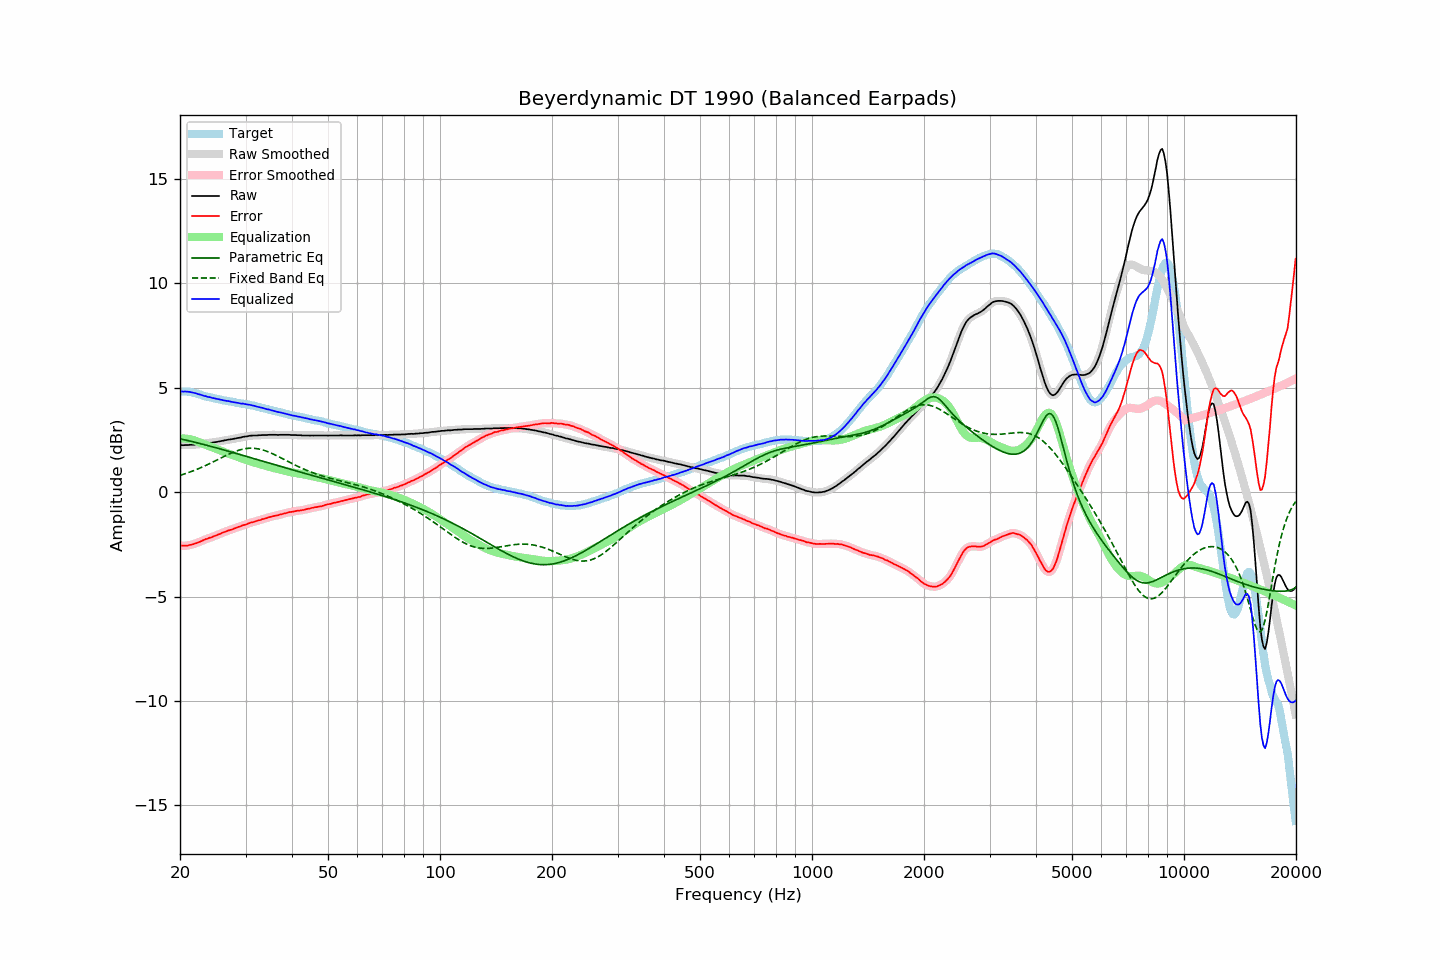

The file beside this chart, header and first rows:
frequency, raw, error, smoothed, error_smoothed, equalization, parametric_eq, fixed_band_eq, equalized_raw, equalized_smoothed, target
20.00, 2.25, -2.56, 2.25, -2.56, 2.56, 2.55, 0.80, 4.81, 4.82, 4.81
20.20, 2.25, -2.56, 2.25, -2.57, 2.57, 2.53, 0.83, 4.82, 4.82, 4.81
20.40, 2.24, -2.57, 2.25, -2.57, 2.57, 2.52, 0.85, 4.81, 4.81, 4.81
20.61, 2.25, -2.56, 2.25, -2.57, 2.56, 2.50, 0.88, 4.81, 4.81, 4.81
20.81, 2.25, -2.56, 2.25, -2.56, 2.56, 2.48, 0.90, 4.81, 4.81, 4.81
21.02, 2.25, -2.56, 2.26, -2.55, 2.55, 2.46, 0.93, 4.80, 4.80, 4.81
21.23, 2.26, -2.53, 2.26, -2.54, 2.53, 2.45, 0.96, 4.80, 4.79, 4.79
21.44, 2.26, -2.52, 2.26, -2.52, 2.52, 2.43, 0.98, 4.78, 4.78, 4.78
21.66, 2.26, -2.50, 2.27, -2.50, 2.50, 2.41, 1.01, 4.76, 4.76, 4.76
21.87, 2.27, -2.47, 2.27, -2.47, 2.47, 2.39, 1.04, 4.75, 4.74, 4.74
22.09, 2.28, -2.45, 2.28, -2.45, 2.45, 2.37, 1.07, 4.73, 4.72, 4.73
22.31, 2.28, -2.42, 2.28, -2.42, 2.42, 2.35, 1.10, 4.70, 4.70, 4.70
22.54, 2.29, -2.39, 2.29, -2.39, 2.39, 2.33, 1.14, 4.68, 4.68, 4.68
22.76, 2.30, -2.36, 2.30, -2.36, 2.35, 2.31, 1.17, 4.66, 4.65, 4.66
22.99, 2.31, -2.32, 2.31, -2.32, 2.32, 2.29, 1.20, 4.63, 4.63, 4.63
23.22, 2.31, -2.29, 2.32, -2.29, 2.29, 2.27, 1.24, 4.60, 4.61, 4.60
23.45, 2.33, -2.25, 2.33, -2.25, 2.26, 2.25, 1.27, 4.59, 4.59, 4.58
23.69, 2.33, -2.24, 2.34, -2.23, 2.23, 2.23, 1.31, 4.56, 4.57, 4.57
23.92, 2.35, -2.20, 2.35, -2.20, 2.20, 2.21, 1.35, 4.55, 4.55, 4.55
24.16, 2.36, -2.18, 2.36, -2.18, 2.17, 2.19, 1.38, 4.53, 4.53, 4.54
24.40, 2.36, -2.15, 2.37, -2.15, 2.14, 2.17, 1.42, 4.51, 4.51, 4.52
24.65, 2.38, -2.12, 2.38, -2.12, 2.12, 2.15, 1.46, 4.50, 4.49, 4.50
24.89, 2.39, -2.08, 2.39, -2.09, 2.09, 2.13, 1.50, 4.48, 4.48, 4.48
25.14, 2.40, -2.06, 2.41, -2.06, 2.06, 2.11, 1.54, 4.46, 4.46, 4.47
25.39, 2.42, -2.02, 2.42, -2.03, 2.03, 2.09, 1.58, 4.45, 4.44, 4.44
25.65, 2.43, -2.00, 2.43, -1.99, 1.99, 2.07, 1.62, 4.42, 4.43, 4.43
25.91, 2.45, -1.95, 2.45, -1.96, 1.96, 2.04, 1.65, 4.41, 4.41, 4.40
26.16, 2.46, -1.93, 2.46, -1.93, 1.93, 2.02, 1.69, 4.39, 4.40, 4.39
26.43, 2.48, -1.90, 2.48, -1.90, 1.90, 2.00, 1.73, 4.38, 4.38, 4.38
26.69, 2.49, -1.87, 2.49, -1.87, 1.87, 1.98, 1.77, 4.37, 4.37, 4.36
26.96, 2.51, -1.84, 2.51, -1.84, 1.85, 1.96, 1.80, 4.36, 4.35, 4.35
27.23, 2.52, -1.82, 2.52, -1.82, 1.82, 1.94, 1.84, 4.34, 4.34, 4.34
27.50, 2.53, -1.80, 2.53, -1.79, 1.79, 1.91, 1.87, 4.32, 4.32, 4.33
27.77, 2.54, -1.77, 2.54, -1.77, 1.76, 1.89, 1.90, 4.30, 4.31, 4.31
28.05, 2.56, -1.74, 2.56, -1.74, 1.74, 1.87, 1.93, 4.30, 4.29, 4.30
28.33, 2.57, -1.71, 2.57, -1.71, 1.71, 1.85, 1.96, 4.28, 4.28, 4.28
28.62, 2.59, -1.68, 2.59, -1.68, 1.68, 1.83, 1.99, 4.27, 4.27, 4.27
28.90, 2.60, -1.65, 2.60, -1.65, 1.65, 1.80, 2.01, 4.25, 4.25, 4.26
29.19, 2.61, -1.62, 2.62, -1.62, 1.62, 1.78, 2.04, 4.24, 4.24, 4.23
29.48, 2.64, -1.59, 2.63, -1.60, 1.60, 1.76, 2.05, 4.24, 4.23, 4.23
29.78, 2.65, -1.57, 2.65, -1.57, 1.57, 1.74, 2.07, 4.22, 4.22, 4.22
30.08, 2.66, -1.55, 2.66, -1.55, 1.54, 1.71, 2.08, 4.20, 4.21, 4.21
30.38, 2.67, -1.52, 2.68, -1.52, 1.52, 1.69, 2.09, 4.19, 4.19, 4.19
30.68, 2.69, -1.49, 2.69, -1.49, 1.49, 1.67, 2.10, 4.18, 4.18, 4.18
30.99, 2.70, -1.46, 2.70, -1.46, 1.47, 1.65, 2.10, 4.17, 4.17, 4.16
31.30, 2.70, -1.45, 2.71, -1.44, 1.44, 1.62, 2.10, 4.15, 4.15, 4.15
31.61, 2.71, -1.42, 2.71, -1.42, 1.42, 1.60, 2.10, 4.13, 4.13, 4.14
31.93, 2.71, -1.40, 2.71, -1.40, 1.40, 1.58, 2.09, 4.11, 4.11, 4.12
32.24, 2.71, -1.37, 2.71, -1.38, 1.37, 1.56, 2.08, 4.09, 4.09, 4.08
32.57, 2.72, -1.35, 2.72, -1.35, 1.35, 1.53, 2.06, 4.07, 4.07, 4.07
32.89, 2.72, -1.34, 2.72, -1.33, 1.33, 1.51, 2.05, 4.05, 4.05, 4.06
33.22, 2.73, -1.30, 2.73, -1.31, 1.31, 1.49, 2.03, 4.04, 4.04, 4.03
33.55, 2.73, -1.29, 2.73, -1.29, 1.28, 1.47, 2.01, 4.01, 4.01, 4.02
33.89, 2.73, -1.26, 2.73, -1.26, 1.26, 1.44, 1.98, 3.99, 3.99, 4.00
34.23, 2.73, -1.24, 2.73, -1.24, 1.24, 1.42, 1.95, 3.97, 3.97, 3.97
34.57, 2.74, -1.21, 2.74, -1.21, 1.22, 1.40, 1.92, 3.96, 3.95, 3.95
34.92, 2.74, -1.19, 2.74, -1.19, 1.20, 1.38, 1.89, 3.94, 3.94, 3.93
35.27, 2.74, -1.18, 2.74, -1.17, 1.18, 1.35, 1.86, 3.92, 3.92, 3.92
35.62, 2.74, -1.16, 2.74, -1.15, 1.16, 1.33, 1.82, 3.90, 3.90, 3.90
35.97, 2.74, -1.13, 2.74, -1.14, 1.14, 1.31, 1.79, 3.88, 3.88, 3.87
... 635 more rows
